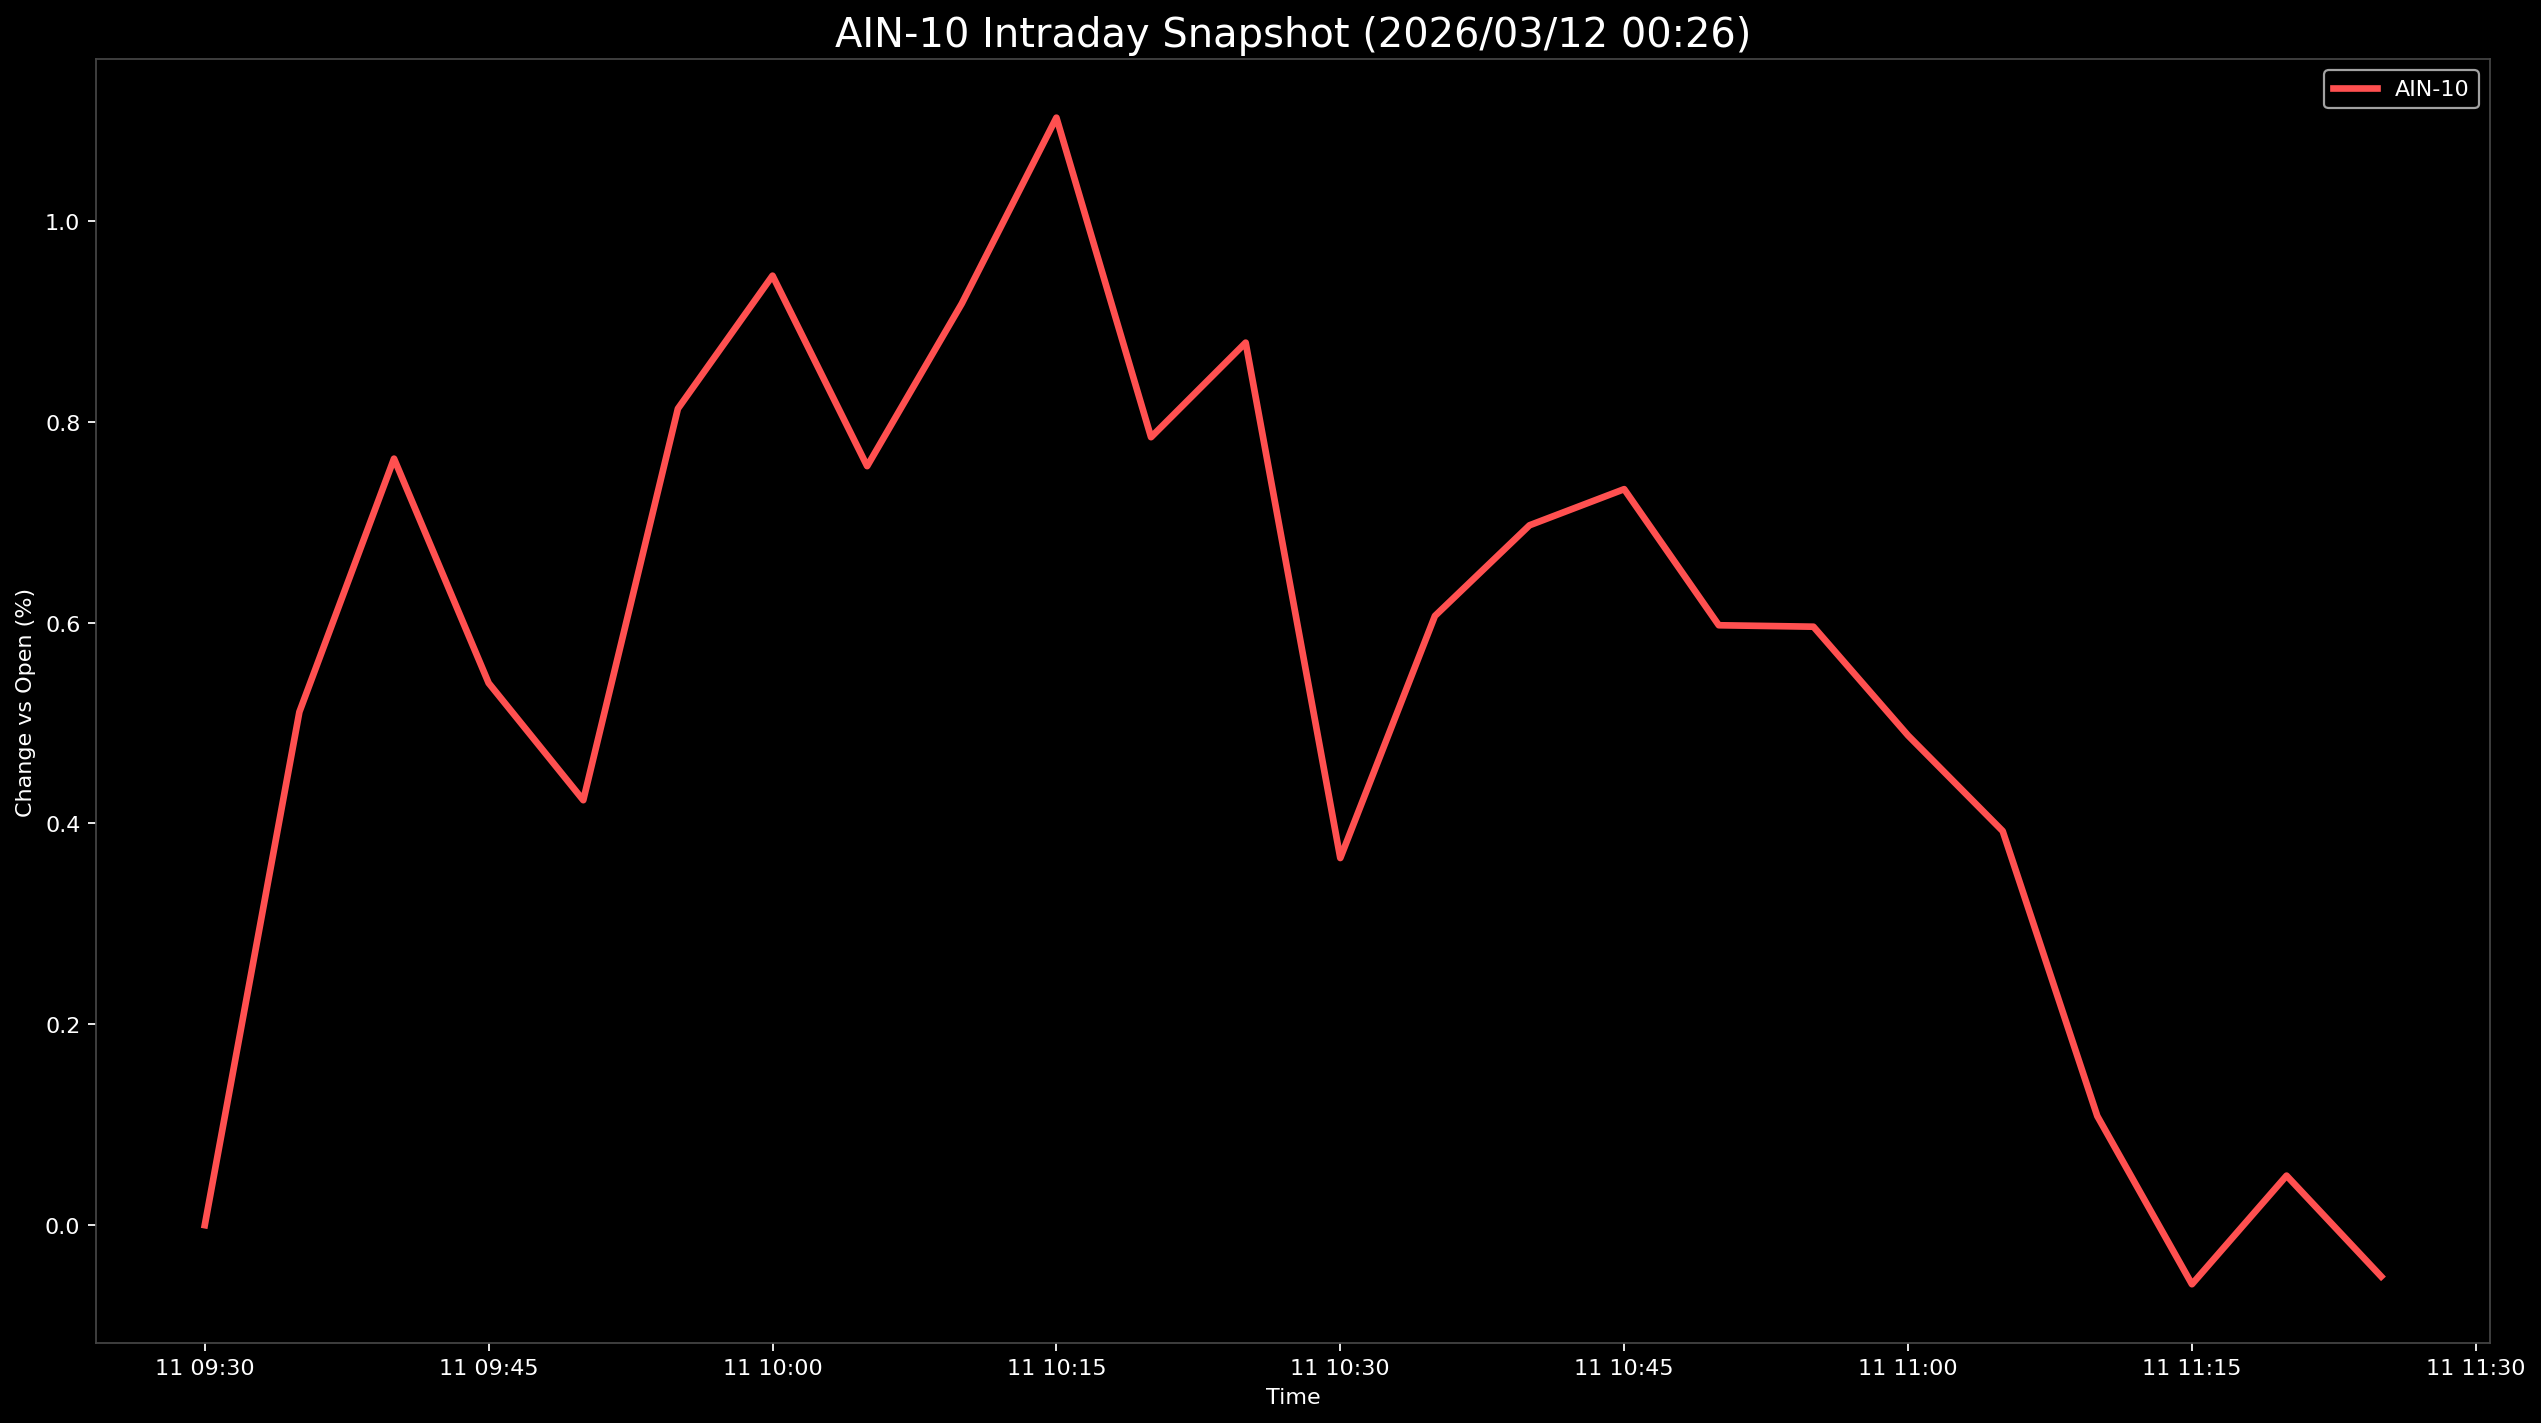

Source data for this figure (header and first rows):
Datetime, AIN-10
2026-03-11 09:30:00, 0.0
2026-03-11 09:35:00, 0.5111
2026-03-11 09:40:00, 0.7633
2026-03-11 09:45:00, 0.5398
2026-03-11 09:50:00, 0.4232
2026-03-11 09:55:00, 0.813
2026-03-11 10:00:00, 0.9455
2026-03-11 10:05:00, 0.7558
2026-03-11 10:10:00, 0.9177
2026-03-11 10:15:00, 1.103
2026-03-11 10:20:00, 0.7846
2026-03-11 10:25:00, 0.8788
2026-03-11 10:30:00, 0.3656
2026-03-11 10:35:00, 0.6066
2026-03-11 10:40:00, 0.6969
2026-03-11 10:45:00, 0.7329
2026-03-11 10:50:00, 0.5974
2026-03-11 10:55:00, 0.5959
2026-03-11 11:00:00, 0.4876
2026-03-11 11:05:00, 0.3925
2026-03-11 11:10:00, 0.1086
2026-03-11 11:15:00, -0.0588
2026-03-11 11:20:00, 0.04933
2026-03-11 11:25:00, -0.05107
